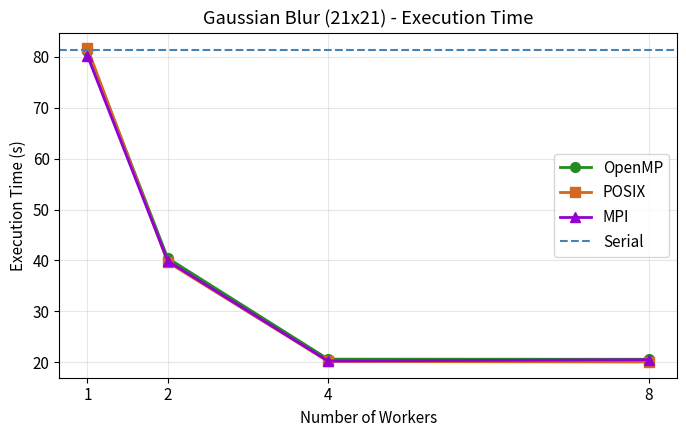

Here is the Python script that generated this plot: (Note: this script raises an exception after producing the figure.)
import matplotlib.pyplot as plt
import numpy as np

# Data from benchmark_results.txt
workers = [1, 2, 4, 8]

# === BLUR (21x21, 3840x2160) ===
serial_blur = 81.426

omp_blur = [81.19, 40.457, 20.614, 20.584]
posix_blur = [81.6829, 39.666, 20.1618, 20.045]
mpi_blur = [80.1861, 39.8917, 20.2369, 20.4954]

# === EDGE (3x3, 3840x2160) ===
serial_edge = 2.123

omp_edge = [2.311, 1.290, 0.855, 0.762]
posix_edge = [2.1432, 1.0638, 0.5189, 0.5715]
mpi_edge = [2.0781, 1.0535, 0.533, 0.5656]

# === SHARPEN (3x3, 1252x896) ===
serial_sharpen = 0.263

omp_sharpen = [0.293, 0.165, 0.099, 0.100]
posix_sharpen = [0.2629, 0.1332, 0.0675, 0.0675]
mpi_sharpen = [0.2567, 0.1298, 0.068, 0.0811]

# === HYBRID (blur only, for hybrid chart) ===
hybrid_configs = ['Pure\nOMP-4', 'H 1x4', 'H 2x2', 'H 4x1', 'Pure\nOMP-8', 'H 1x8', 'H 2x4', 'H 4x2', 'Pure\nMPI-8']
hybrid_times = [20.614, 4.6255, 4.58, 4.78, 20.584, 4.7844, 4.6363, 4.4891, 20.4954]
# For H 2x2: from report table = 4.58, H 4x1: from report = 4.78

# Style
plt.rcParams.update({'font.size': 11, 'figure.facecolor': 'white'})
markers = ['o', 's', '^']
colors = ['#228B22', '#D2691E', '#9400D3']  # green, orange, purple
labels = ['OpenMP', 'POSIX', 'MPI']

def plot_time(title, filename, serial, omp, posix, mpi, ylabel='Execution Time (s)'):
    fig, ax = plt.subplots(figsize=(7, 4.5))
    for data, color, marker, label in zip([omp, posix, mpi], colors, markers, labels):
        ax.plot(workers, data, color=color, marker=marker, linewidth=2, markersize=7, label=label)
    ax.axhline(y=serial, color='#4682B4', linestyle='--', linewidth=1.5, label='Serial')
    ax.set_xlabel('Number of Workers')
    ax.set_ylabel(ylabel)
    ax.set_title(title)
    ax.set_xticks(workers)
    ax.legend()
    ax.grid(True, alpha=0.3)
    plt.tight_layout()
    plt.savefig(f'figures/{filename}', dpi=200, bbox_inches='tight')
    plt.close()
    print(f'  Saved figures/{filename}')

def plot_speedup(title, filename, serial, omp, posix, mpi):
    fig, ax = plt.subplots(figsize=(7, 4.5))
    for data, color, marker, label in zip([omp, posix, mpi], colors, markers, labels):
        speedups = [serial / t for t in data]
        ax.plot(workers, speedups, color=color, marker=marker, linewidth=2, markersize=7, label=label)
    # Ideal linear
    ax.plot(workers, workers, color='gray', linestyle=':', linewidth=1.5, label='Ideal linear')
    ax.set_xlabel('Number of Workers')
    ax.set_ylabel('Speedup (x)')
    ax.set_title(title)
    ax.set_xticks(workers)
    ax.legend()
    ax.grid(True, alpha=0.3)
    plt.tight_layout()
    plt.savefig(f'figures/{filename}', dpi=200, bbox_inches='tight')
    plt.close()
    print(f'  Saved figures/{filename}')

# Generate all charts
print('Generating line charts...')

# Blur
plot_time('Gaussian Blur (21x21) - Execution Time', 'blur_time.png',
          serial_blur, omp_blur, posix_blur, mpi_blur)
plot_speedup('Gaussian Blur (21x21) - Speedup', 'blur_speedup.png',
             serial_blur, omp_blur, posix_blur, mpi_blur)

# Edge
plot_time('Edge Detection (3x3) - Execution Time', 'edge_time.png',
          serial_edge, omp_edge, posix_edge, mpi_edge)
plot_speedup('Edge Detection (3x3) - Speedup', 'edge_speedup.png',
             serial_edge, omp_edge, posix_edge, mpi_edge)

# Sharpen
plot_time('Sharpen (3x3) - Execution Time', 'sharpen_time.png',
          serial_sharpen, omp_sharpen, posix_sharpen, mpi_sharpen)
plot_speedup('Sharpen (3x3) - Speedup', 'sharpen_speedup.png',
             serial_sharpen, omp_sharpen, posix_sharpen, mpi_sharpen)

# Hybrid bar (keep as grouped bar since it's categorical configs)
fig, ax = plt.subplots(figsize=(9, 4.5))
x = np.arange(len(hybrid_configs))
bars = ax.bar(x, hybrid_times, color=['#228B22', '#008B8B', '#008B8B', '#008B8B',
                                       '#228B22', '#008B8B', '#008B8B', '#008B8B', '#9400D3'],
              edgecolor='black', linewidth=0.5)
ax.set_xlabel('Configuration')
ax.set_ylabel('Execution Time (s)')
ax.set_title('Hybrid vs Pure - Gaussian Blur Execution Time')
ax.set_xticks(x)
ax.set_xticklabels(hybrid_configs, fontsize=9)
ax.grid(True, alpha=0.3, axis='y')
# Add value labels
for bar in bars:
    height = bar.get_height()
    ax.annotate(f'{height:.2f}s', xy=(bar.get_x() + bar.get_width()/2, height),
                xytext=(0, 3), textcoords="offset points", ha='center', va='bottom', fontsize=8)
plt.tight_layout()
plt.savefig('figures/hybrid_bar.png', dpi=200, bbox_inches='tight')
plt.close()
print('  Saved figures/hybrid_bar.png')

print('Done!')
